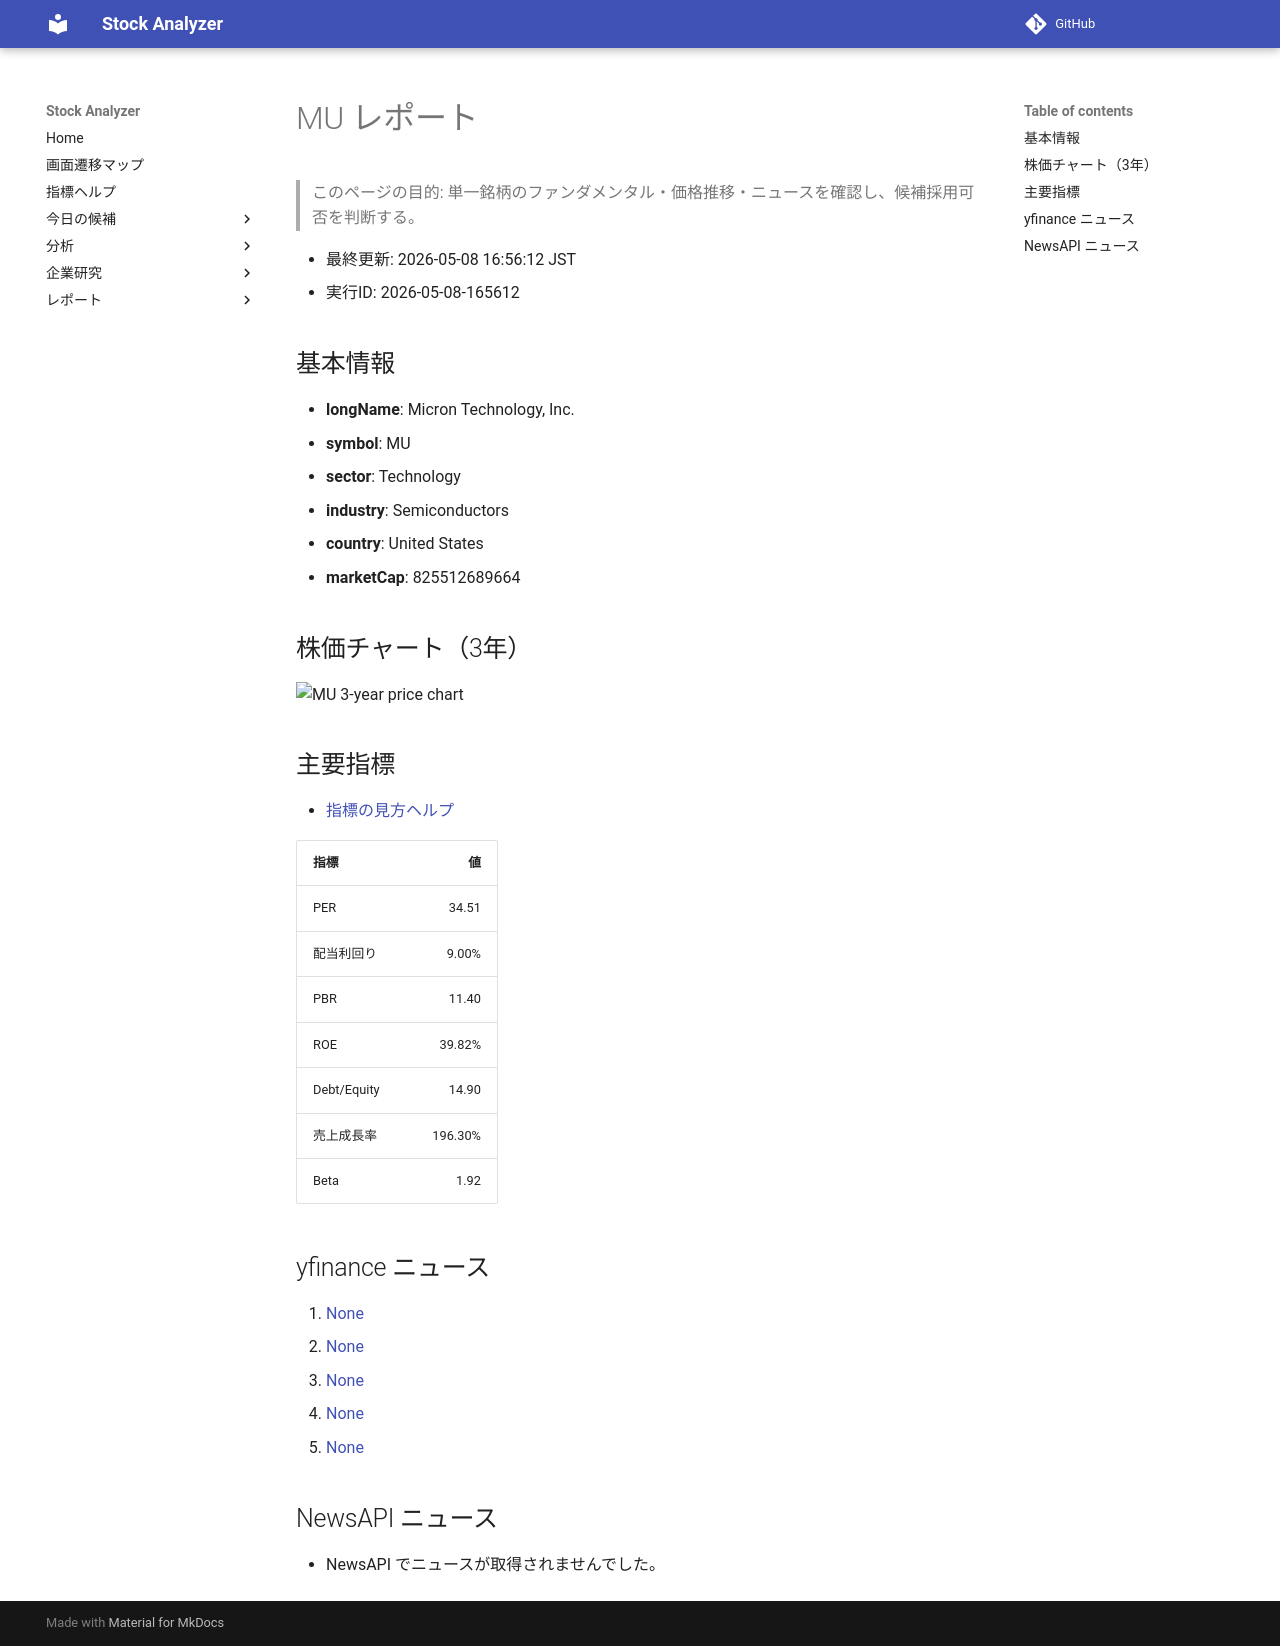

repository: Yumi-note/Making-APP · page: reports/2026-05-08/165612/MU/index.html · generator: mkdocs

# MU レポート

> このページの目的: 単一銘柄のファンダメンタル・価格推移・ニュースを確認し、候補採用可否を判断する。

- 最終更新: 2026-05-08 16:56:12 JST
- 実行ID: 2026-05-08-165612

## 基本情報

- **longName**: Micron Technology, Inc.
- **symbol**: MU
- **sector**: Technology
- **industry**: Semiconductors
- **country**: United States
- **marketCap**: 825512689664

## 株価チャート（3年）

![MU 3-year price chart](MU_3y.png)

## 主要指標

- [指標の見方ヘルプ](../../../../indicators.md)

| 指標 | 値 |
|---|---:|
| PER | 34.51 |
| 配当利回り | 9.00% |
| PBR | 11.40 |
| ROE | 39.82% |
| Debt/Equity | 14.90 |
| 売上成長率 | 196.30% |
| Beta | 1.92 |

## yfinance ニュース

1. [None](None)
2. [None](None)
3. [None](None)
4. [None](None)
5. [None](None)

## NewsAPI ニュース

- NewsAPI でニュースが取得されませんでした。
